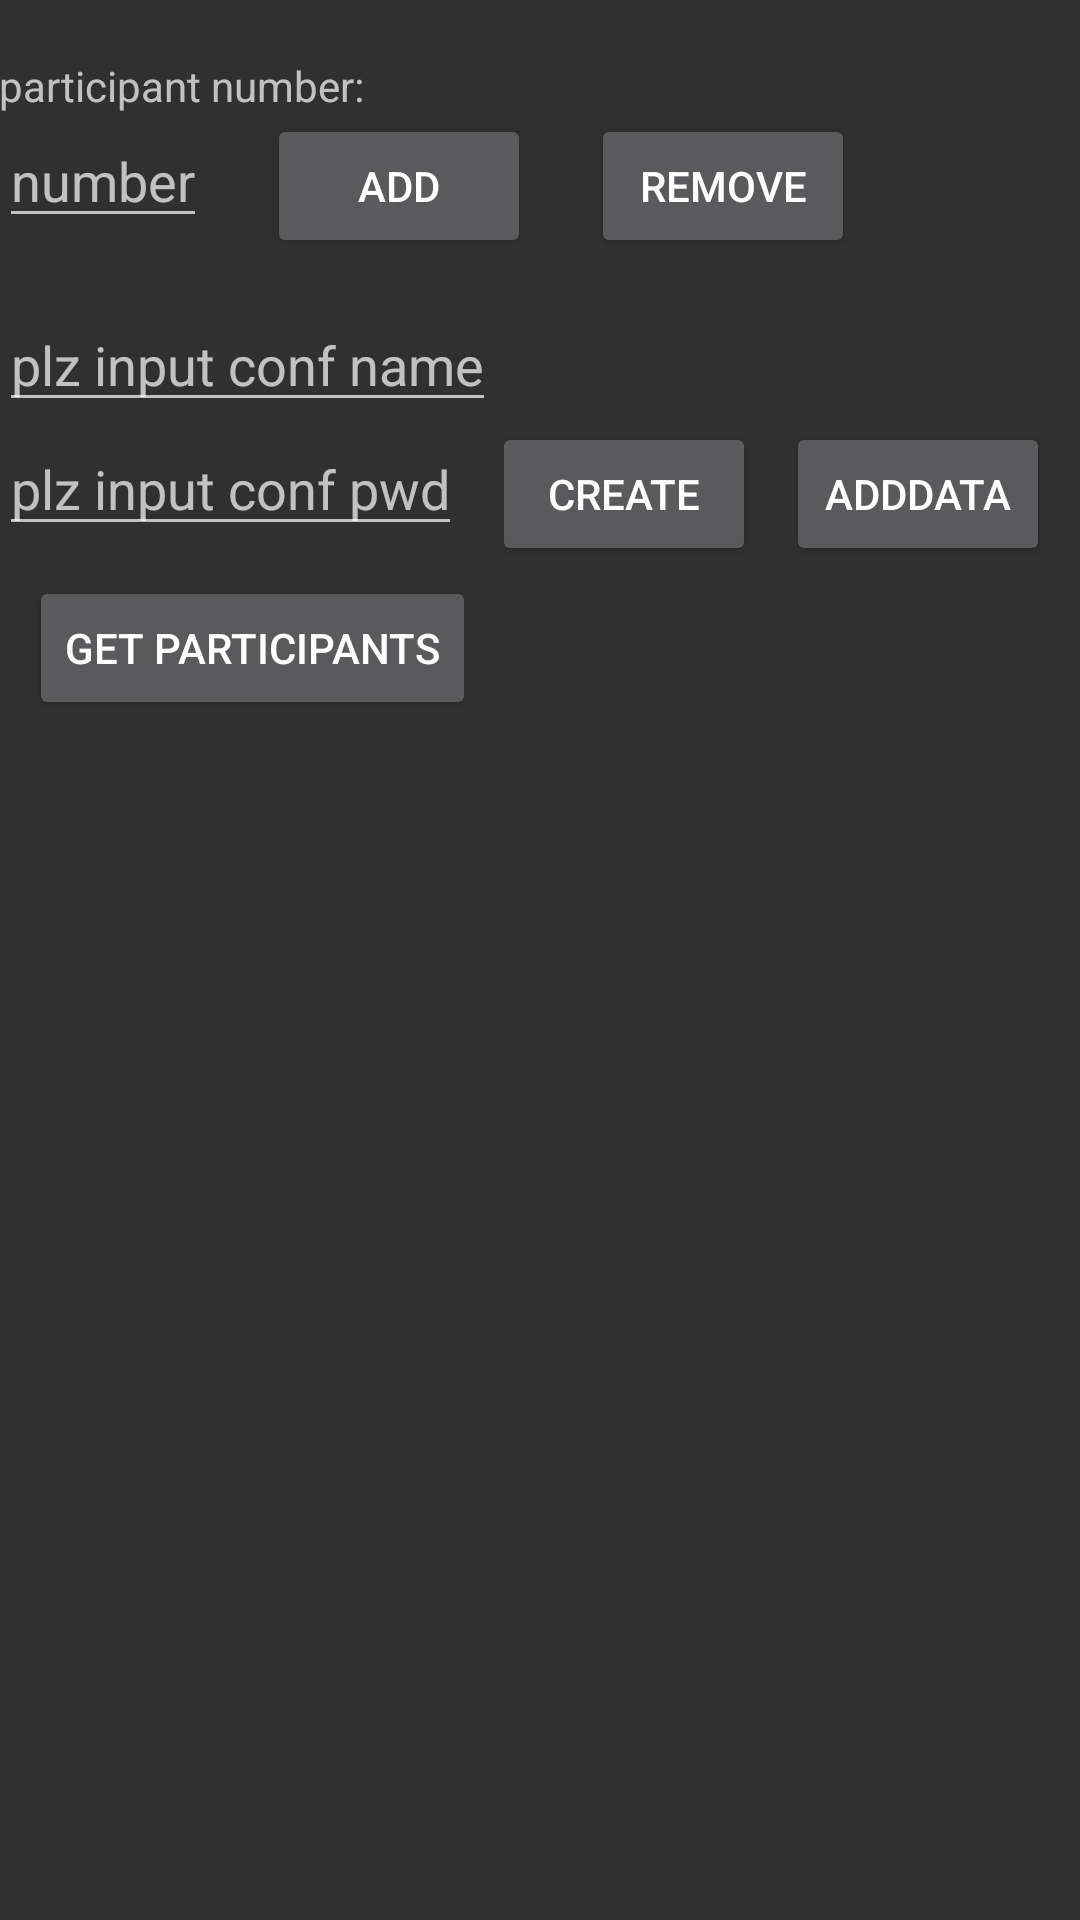

Here is an Android app screen rendered from its layout file. Give the layout XML and the strings, colors and styles it references.
<!-- AndroidManifest.xml: application theme AppTheme -->
<!-- res/layout/activity_createconf.xml -->
<?xml version="1.0" encoding="utf-8"?>
<RelativeLayout
    android:id="@+id/activity_main"
    xmlns:android="http://schemas.android.com/apk/res/android"
    xmlns:tools="http://schemas.android.com/tools"
    android:layout_width="match_parent"
    android:layout_height="match_parent"
    android:paddingBottom="@dimen/activity_vertical_margin"
    android:paddingLeft="@dimen/activity_horizontal_margin"
    android:paddingRight="@dimen/activity_horizontal_margin"
    android:paddingTop="@dimen/activity_vertical_margin"
    tools:context="com.wong.tissonvc_2.ui.activity.CreateConfActivity">

    <TextView
        android:id="@+id/confTV"
        android:layout_width="wrap_content"
        android:layout_height="wrap_content"
        />

    <TextView
        android:id="@+id/pacTV"
        android:layout_width="wrap_content"
        android:layout_height="wrap_content"
        android:layout_below="@id/confTV"
        android:text="participant number:"/>

    <EditText
        android:id="@+id/patNumEt"
        android:layout_width="wrap_content"
        android:layout_height="wrap_content"
        android:layout_below="@id/pacTV"
        android:hint="number"/>

    <Button
        android:id="@+id/addPatBtn"
        android:layout_width="wrap_content"
        android:layout_height="wrap_content"
        android:layout_alignBaseline="@id/patNumEt"
        android:layout_marginLeft="20dp"
        android:layout_toRightOf="@id/patNumEt"
        android:text="add"/>

    <Button
        android:id="@+id/delPatBtn"
        android:layout_width="wrap_content"
        android:layout_height="wrap_content"
        android:layout_alignBaseline="@id/patNumEt"
        android:layout_marginLeft="20dp"
        android:layout_toRightOf="@id/addPatBtn"
        android:text="remove"/>

    <EditText
        android:id="@+id/confName"
        android:layout_width="wrap_content"
        android:layout_height="wrap_content"
        android:layout_below="@id/patNumEt"
        android:layout_marginTop="20dp"
        android:hint="plz input conf name"
        />


    <EditText
        android:id="@+id/confPwd"
        android:layout_width="wrap_content"
        android:layout_height="wrap_content"
        android:layout_below="@id/confName"

        android:digits="1234567890"
        android:inputType="number"

        android:hint="plz input conf pwd"
        />


    <Button
        android:id="@+id/createConfBtn"
        android:layout_width="wrap_content"
        android:layout_height="wrap_content"
        android:layout_alignBaseline="@id/confPwd"
        android:layout_marginLeft="10dp"
        android:layout_toRightOf="@id/confPwd"
        android:text="create"/>

    <Button
        android:id="@+id/addDataConfBtn"
        android:layout_width="wrap_content"
        android:layout_height="wrap_content"
        android:layout_alignBaseline="@id/confPwd"
        android:layout_marginLeft="10dp"
        android:layout_toRightOf="@id/createConfBtn"
        android:text="addData"/>

    <Button
        android:id="@+id/searchPatBtn"
        android:layout_width="wrap_content"
        android:layout_height="wrap_content"
        android:layout_below="@id/confPwd"
        android:layout_margin="10dp"
        android:text="get participants"/>

    <TextView
        android:id="@+id/patsTV"
        android:layout_width="wrap_content"
        android:layout_height="wrap_content"
        android:layout_below="@id/searchPatBtn"
        android:layout_marginLeft="10dp"
        />


</RelativeLayout>
<!-- resources referenced by this layout -->
<resources>
  <style name="AppTheme" parent="AppBaseTheme">
          
          <item name="colorPrimary">@color/colorPrimary</item>
          <item name="colorPrimaryDark">@color/colorPrimaryDark</item>
          <item name="colorAccent">@color/colorAccent</item>
          <item name="android:windowNoTitle">true</item>
      </style>
  <style name="AppBaseTheme" parent="Theme.AppCompat.NoActionBar">
          
      </style>
  <color name="colorPrimary">#008577</color>
  <color name="colorPrimaryDark">#00574B</color>
  <color name="colorAccent">#D81B60</color>
</resources>
